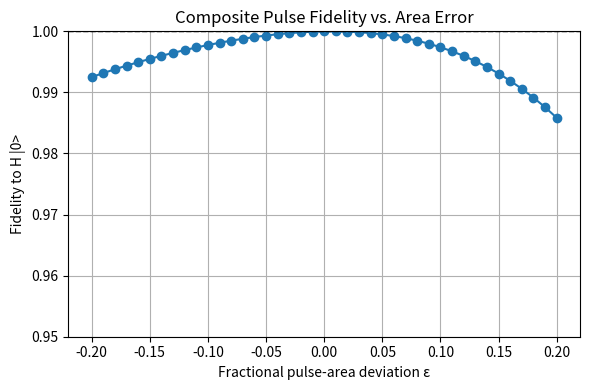

Reproduce this figure in Python.
#!/usr/bin/env python3
"""
Sweep pulse-area deviations and plot fidelity to Hadamard target.
Minimal changes to compare against actual Hadamard gate action.
"""
import numpy as np
from scipy.integrate import solve_ivp
import matplotlib.pyplot as plt

# Pauli matrices and Hadamard gate
data_type = complex
sigma_x = np.array([[0, 1], [1, 0]], dtype=data_type)
sigma_y = np.array([[0, -1j], [1j, 0]], dtype=data_type)
# Hadamard unitary
H_gate = (1/np.sqrt(2)) * np.array([[1, 1], [1, -1]], dtype=data_type)

# Hamiltonian in RWA
def H_rwa(omega, phi):
    return 0.5 * omega * (sigma_x * np.cos(phi) + sigma_y * np.sin(phi))

# Schrödinger RHS
def schrodinger_rhs(t, psi, H):
    return -1j * H.dot(psi)

# Fixed pulse phases from optimizer
phi = [3.864738173689102, 0.2565983147674805, 1.7094730858086657, 4.925178395210474, 0.7460716091347271, 2.0142139997185433, 2.324948223685373, 1.9518937578324786, 5.2101190190926685, 0.08421968698429469, 5.823308477226751, 0.2609984202122077, 0]
omega_0 = 1.425738
# Sweep epsilon values (fractional deviation)
epsilons = np.linspace(-0.2, 0.2, 41)
fidelities = []

# Initial state |0>
psi0 = np.array([1.0, 0.0], dtype=data_type)
# Target state = H |0>
psi_target = H_gate.dot(psi0)
# explicit normalization (unitary should ensure norm=1)
psi_target /= np.linalg.norm(psi_target)

total = len(epsilons)
for idx, eps in enumerate(epsilons):
    print(f"Progress: {idx+1}/{total}")
    # reset to ground state
    psi = psi0.copy()

    # apply each pulse with area = (π/2)*(1+ε)
    for ph in phi:
        omega = omega_0 * (1 + eps)
        H = H_rwa(omega, ph)
        sol = solve_ivp(
            schrodinger_rhs,
            (0.0, 1.0),
            psi,
            args=(H,),
            t_eval=[1.0],
            atol=1e-9,
            rtol=1e-7
        )
        psi = sol.y[:, -1]

    # renormalize psi to guard against drift
    psi /= np.linalg.norm(psi)

    # fidelity against Hadamard outcome
    fid = np.abs(np.vdot(psi_target, psi))**2
    print(f"Fidelity for psi={psi}: {fid:.4f}")
    fidelities.append(fid)
print(psi_target)

# Plot fidelity vs epsilon
plt.figure(figsize=(6, 4))
plt.plot(epsilons, fidelities, '-o')
plt.axhline(1.0, color='k', linestyle='--', linewidth=1)
plt.xlabel('Fractional pulse-area deviation ε')
plt.ylabel('Fidelity to H |0>')
plt.ylim(0.95, 1)
plt.title('Composite Pulse Fidelity vs. Area Error')
plt.grid(True)
plt.tight_layout()
plt.show()
